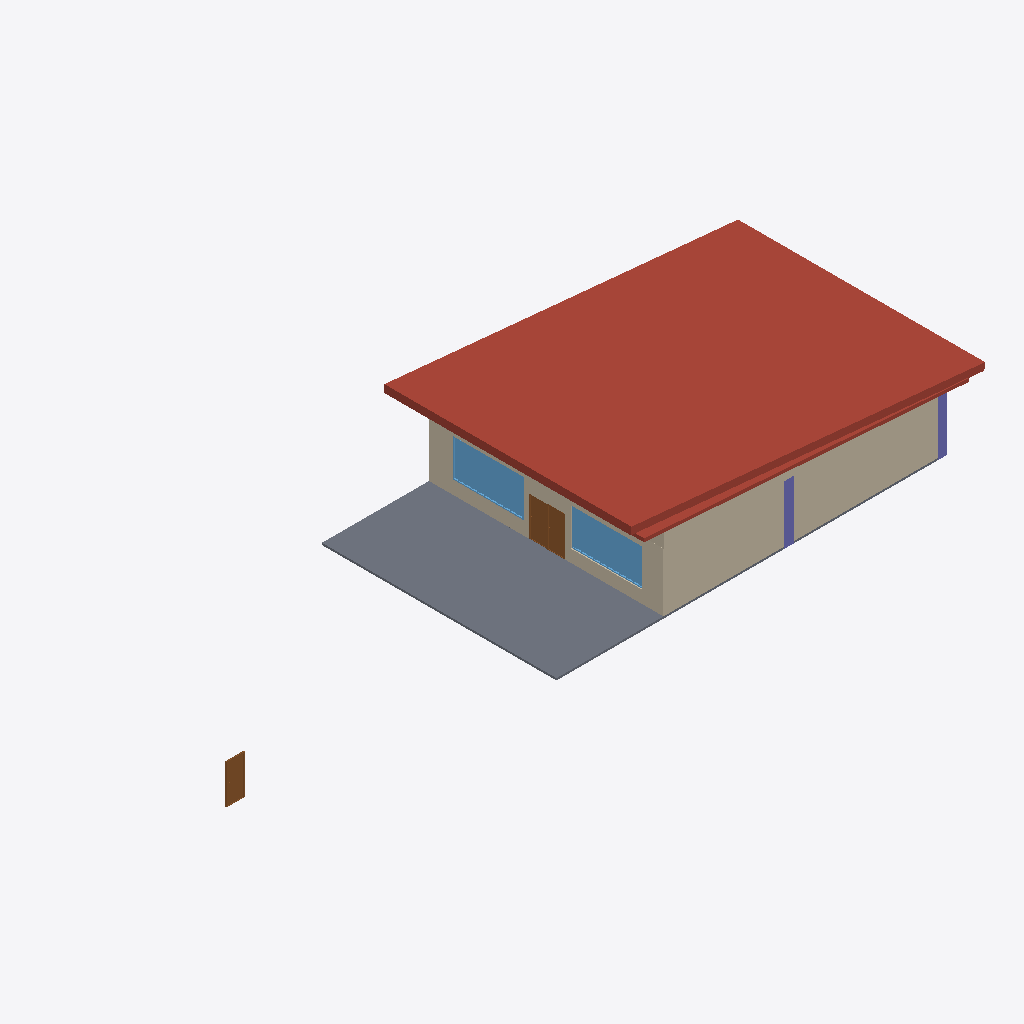
Isometric view of an IFC building model (IFC-SPF (STEP), schema IFC4, length unit metre), seen from the south-west, elements coloured by IFC class: 4 walls (beige), 3 doors (brown), 2 roofs (red-brown), 2 slabs (grey), 2 windows (light blue), 2 columns (violet).
Extent 35.8 m × 12.7 m × 5.2 m (x, y, z). Storeys (3): GF at 0.00 m; ROOF at 3.00 m; Ducting at 3.00 m. Elements (49): 16 IfcWall, 9 IfcColumn, 8 IfcDoor, 7 IfcDuctSegment, 3 IfcSlab, 2 IfcDuctFitting, 2 IfcRoof, 2 IfcWindow.

HEADER;
FILE_DESCRIPTION(('ViewDefinition[DesignTransferView]'),'2;1');
FILE_NAME('Untitled.ifc','2026-10-28T15:34:49+08:00',(''),(''),'IfcOpenShell 0.8.5-post1','Bonsai 0.8.5-post1','Nobody');
FILE_SCHEMA(('IFC4'));
ENDSEC;
DATA;
#1=IFCPROJECT('1zxgiD7xP2nhLOaMcybrB_',$,'My Project',$,$,$,$,(#10,#22),#5);
#27=IFCSITE('116AKr$HfDSh3YGcQ7wUGu',$,'My Site',$,$,#50,$,$,$,$,$,$,$,$);
#33=IFCBUILDING('1SpNqFIyT5dvv4KwYBZNhH',$,'My Building',$,$,#56,$,$,$,$,$,$);
#39=IFCBUILDINGSTOREY('0kBlTGAdj0_A_B8AngpPJW',$,'GF',$,$,#62,$,$,$,$);
#82=IFCBUILDINGSTOREY('1NhfFNgf198h0z2krx8Xav',$,'ROOF',$,$,#1477,$,$,$,$);
#3992=IFCBUILDINGSTOREY('2xPnv2NujDTgN0IiK3omcX',$,'Ducting',$,$,#4013,$,$,$,$);
#1609=IFCROOF('1bWctoUfzARvb_u2JDlpMN',$,'Plane',$,$,#4556,#1610,$,.FLAT_ROOF.);
#99=IFCSLAB('0iVlVdjrj7PeXrXEVJ4_jG',$,'Slab',$,$,#108,#115,$,$);
#381=IFCWALL('0Ot1AOsn9EruIyX5WJPypw',$,'Wall',$,$,#1519,#388,$,$);
#482=IFCWALL('1FT8PfzsD7$gdb6xyVh28C',$,'Wall',$,$,#1501,#488,$,$);
#2468=IFCWINDOW('3S3IFFTZX5TPtnB5cdLd4n',$,'Window',$,$,#2872,#2477,$,1.9158951044082642,3.664095163345337,$,.SINGLE_PANEL.,$);
#2715=IFCWINDOW('33PcgW8u5E9AypV$x2m86V',$,'Window',$,$,#2857,#2723,$,1.9158951044082642,3.664095163345337,$,.SINGLE_PANEL.,$);
#1768=IFCROOF('1y6qZ770X02hlQCw_zicNw',$,'Plane',$,$,#4561,#1769,$,.FLAT_ROOF.);
#1733=IFCWALL('33MQkZFjv95OO$Tpru3lMV',$,'Plane',$,$,#4566,#1734,$,.SHEAR.);
#2176=IFCDOOR('1lohqIWVfEOv3MvUY0Rlj0',$,'Door',$,$,#2203,#2184,$,2.0,0.8999999761581421,$,$,$);
#1943=IFCDOOR('3d03ZirCH6XukMdC76BRX2',$,'Door',$,$,#2371,#1952,$,2.0,0.8999999761581421,$,.SINGLE_SWING_RIGHT.,$);
#2204=IFCDOOR('1T4WQb9mH1guqRopX058L9',$,'Door',$,$,#4541,#2212,$,2.0,0.8999999761581421,$,.SINGLE_SWING_RIGHT.,$);
#277=IFCCOLUMN('1l7v1t4s10mAhNqgqrTJIs',$,'Column',$,$,#352,#288,$,$);
#174=IFCCOLUMN('0nEumC4NPBJQrqb2M2p31d',$,'Column',$,$,#276,#185,$,$);
#3965=IFCSLAB('2nUItwV4H8je8qSg37JC72',$,'Slab',$,$,#3972,#3979,$,$);
#1757=IFCWALL('172prHygn2lxbl1wmi1fCc',$,'Plane',$,$,#4576,#1758,$,.SHEAR.);
ENDSEC;
